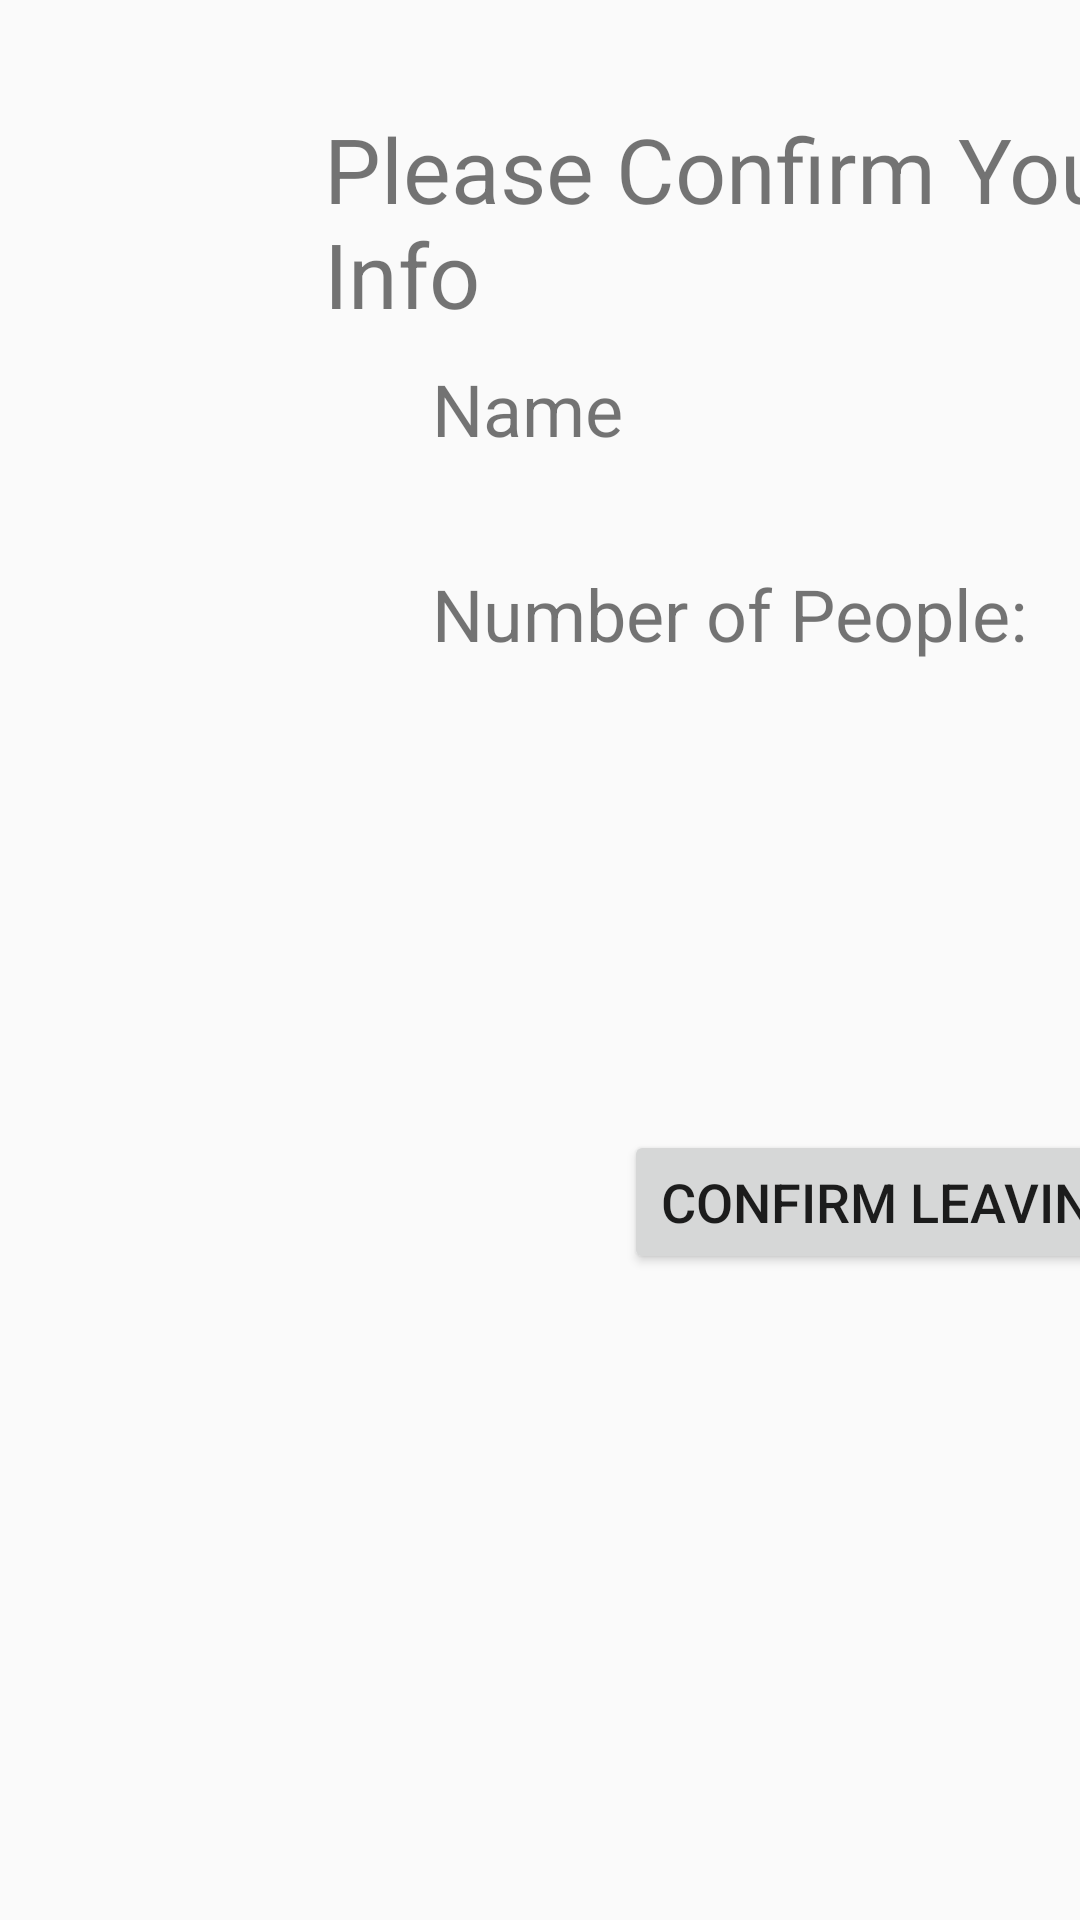

This screen was rendered from an Android layout file. Write that file and the resources it references.
<!-- AndroidManifest.xml: application theme AppTheme -->
<!-- res/layout/activity_leaving_tour_confirm_window.xml -->
<?xml version="1.0" encoding="utf-8"?>
<android.support.constraint.ConstraintLayout xmlns:android="http://schemas.android.com/apk/res/android"
    xmlns:app="http://schemas.android.com/apk/res-auto"
    xmlns:tools="http://schemas.android.com/tools"
    android:layout_width="match_parent"
    android:layout_height="match_parent"
    tools:context=".LogoutWindows.LeavingTourConfirmWindow">

    <TextView
        android:id="@+id/tourNameLeavingConfirmTextView"
        android:layout_width="wrap_content"
        android:layout_height="wrap_content"
        android:layout_marginStart="144dp"
        android:layout_marginTop="120dp"
        android:text="Name"
        android:textSize="24sp"
        app:layout_constraintStart_toStartOf="parent"
        app:layout_constraintTop_toTopOf="parent" />

    <TextView
        android:id="@+id/numberDisplayTextView"
        android:layout_width="wrap_content"
        android:layout_height="wrap_content"
        android:layout_marginStart="144dp"
        android:layout_marginTop="36dp"
        android:text="Number of People:"
        android:textSize="24sp"
        app:layout_constraintStart_toStartOf="parent"
        app:layout_constraintTop_toBottomOf="@+id/tourNameLeavingConfirmTextView" />

    <TextView
        android:id="@+id/numberLeavingConfirmTextView"
        android:layout_width="wrap_content"
        android:layout_height="wrap_content"
        android:layout_marginStart="68dp"
        android:layout_marginTop="188dp"
        android:text="Number"
        android:textSize="24sp"
        app:layout_constraintStart_toEndOf="@+id/numberDisplayTextView"
        app:layout_constraintTop_toTopOf="parent" />

    <Button
        android:id="@+id/confirmTourLeavingButton"
        android:layout_width="wrap_content"
        android:layout_height="wrap_content"
        android:layout_marginStart="208dp"
        android:layout_marginTop="156dp"
        android:text="Confirm Leaving"
        android:textSize="18sp"
        app:layout_constraintStart_toStartOf="parent"
        app:layout_constraintTop_toBottomOf="@+id/numberDisplayTextView" />

    <TextView
        android:id="@+id/LeavingConfirmTextView"
        android:layout_width="wrap_content"
        android:layout_height="wrap_content"
        android:layout_marginStart="108dp"
        android:layout_marginTop="36dp"
        android:text="Please Confirm Your Tour Info"
        android:textSize="30sp"
        app:layout_constraintStart_toStartOf="parent"
        app:layout_constraintTop_toTopOf="parent" />
</android.support.constraint.ConstraintLayout>
<!-- resources referenced by this layout -->
<resources>
  <style name="AppTheme" parent="Theme.AppCompat.Light.DarkActionBar">
          
          <item name="colorPrimary">#FFCD05</item>
          <item name="colorPrimaryDark">#000000</item>
          <item name="colorAccent">#939598</item>
      </style>
</resources>
